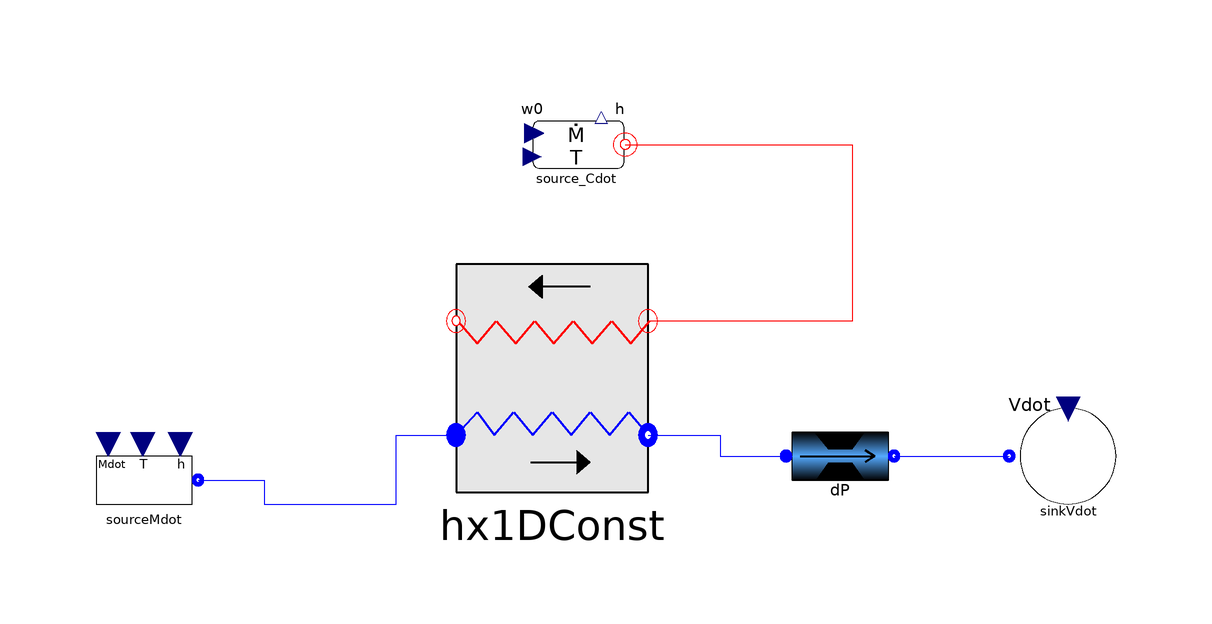

The Modelica model whose source follows is shown above as a component diagram (icons at their Placement, wires along their Line points).

model step3

 Components.FluidFlow.Reservoirs.SourceMdot sourceMdot(  Mdot_0=0.2588,
    h_0=281455,
    UseT=true,
    redeclare package Medium = ThermoCycle.Media.R245fa_CP,
    p=2357000,
    T_0=353.15)
    annotation (Placement(transformation(extent={{-92,-10},{-72,10}})));
ThermoCycle.Components.Units.HeatExchangers.Hx1DConst    hx1DConst(
    N=10,
    redeclare package Medium1 = ThermoCycle.Media.R245fa_CP,
    steadystate_T_sf=false,
    steadystate_h_wf=false,
    steadystate_T_wall=false,
    redeclare model Medium1HeatTransferModel =
        ThermoCycle.Components.HeatFlow.HeatTransfer.VaporQualityDependance)
    annotation (Placement(transformation(extent={{-30,-2},{2,36}})));
 ThermoCycle.Components.FluidFlow.Reservoirs.SourceCdot source_Cdot(
    cp=1978,
    rho=928.2,
    Mdot_0=3,
    T_0=418.15)
    annotation (Placement(transformation(extent={{-20,46},{0,66}})));
 ThermoCycle.Components.Units.PdropAndValves.DP dP(
    A=(2*137*77609.9)^(-0.5),
    k=11857.8*137,
    Mdot_nom=0.2588,
    t_init=500,
    redeclare package Medium = ThermoCycle.Media.R245fa_CP,
    constinit=false,
    UseHomotopy=false,
    use_rho_nom=false,
    p_nom=2357000,
    T_nom=413.15,
    DELTAp_lin_nom=3000,
    DELTAp_quad_nom=5150)
    annotation (Placement(transformation(extent={{24,-6},{44,14}})));
ThermoCycle.Components.FluidFlow.Reservoirs.SinkVdot  sinkVdot(
    Vdot_0=1.889e-3,
    h_out=5.04E5,
    redeclare package Medium = ThermoCycle.Media.R245fa_CP,
    pstart=2357000)
    annotation (Placement(transformation(extent={{62,-6},{82,14}})));
equation
  connect(source_Cdot.flange, hx1DConst.inletSf)
                                               annotation (Line(
      points={{-1.8,55.9},{36,55.9},{36,26.5},{2,26.5}},
      color={255,0,0},
      smooth=Smooth.None));
  connect(hx1DConst.outletWf, dP.InFlow) annotation (Line(
      points={{2,7.5},{14,7.5},{14,4},{25,4}},
      color={0,0,255},
      smooth=Smooth.None));
  connect(dP.OutFlow, sinkVdot.flangeB) annotation (Line(
      points={{43,4},{62.2,4}},
      color={0,0,255},
      smooth=Smooth.None));
  connect(sourceMdot.flangeB, hx1DConst.inletWf) annotation (Line(
      points={{-73,0},{-62,0},{-62,-4},{-40,-4},{-40,7.5},{-30,7.5}},
      color={0,0,255},
      smooth=Smooth.None));
  annotation (Diagram(coordinateSystem(extent={{-100,-100},{100,100}},
          preserveAspectRatio=true),
                      graphics), Icon(coordinateSystem(extent={{-100,-100},
            {100,100}})),
    experiment(StopTime=1000, __Dymola_NumberOfIntervals=5000),
    __Dymola_experimentSetupOutput);
end step3;